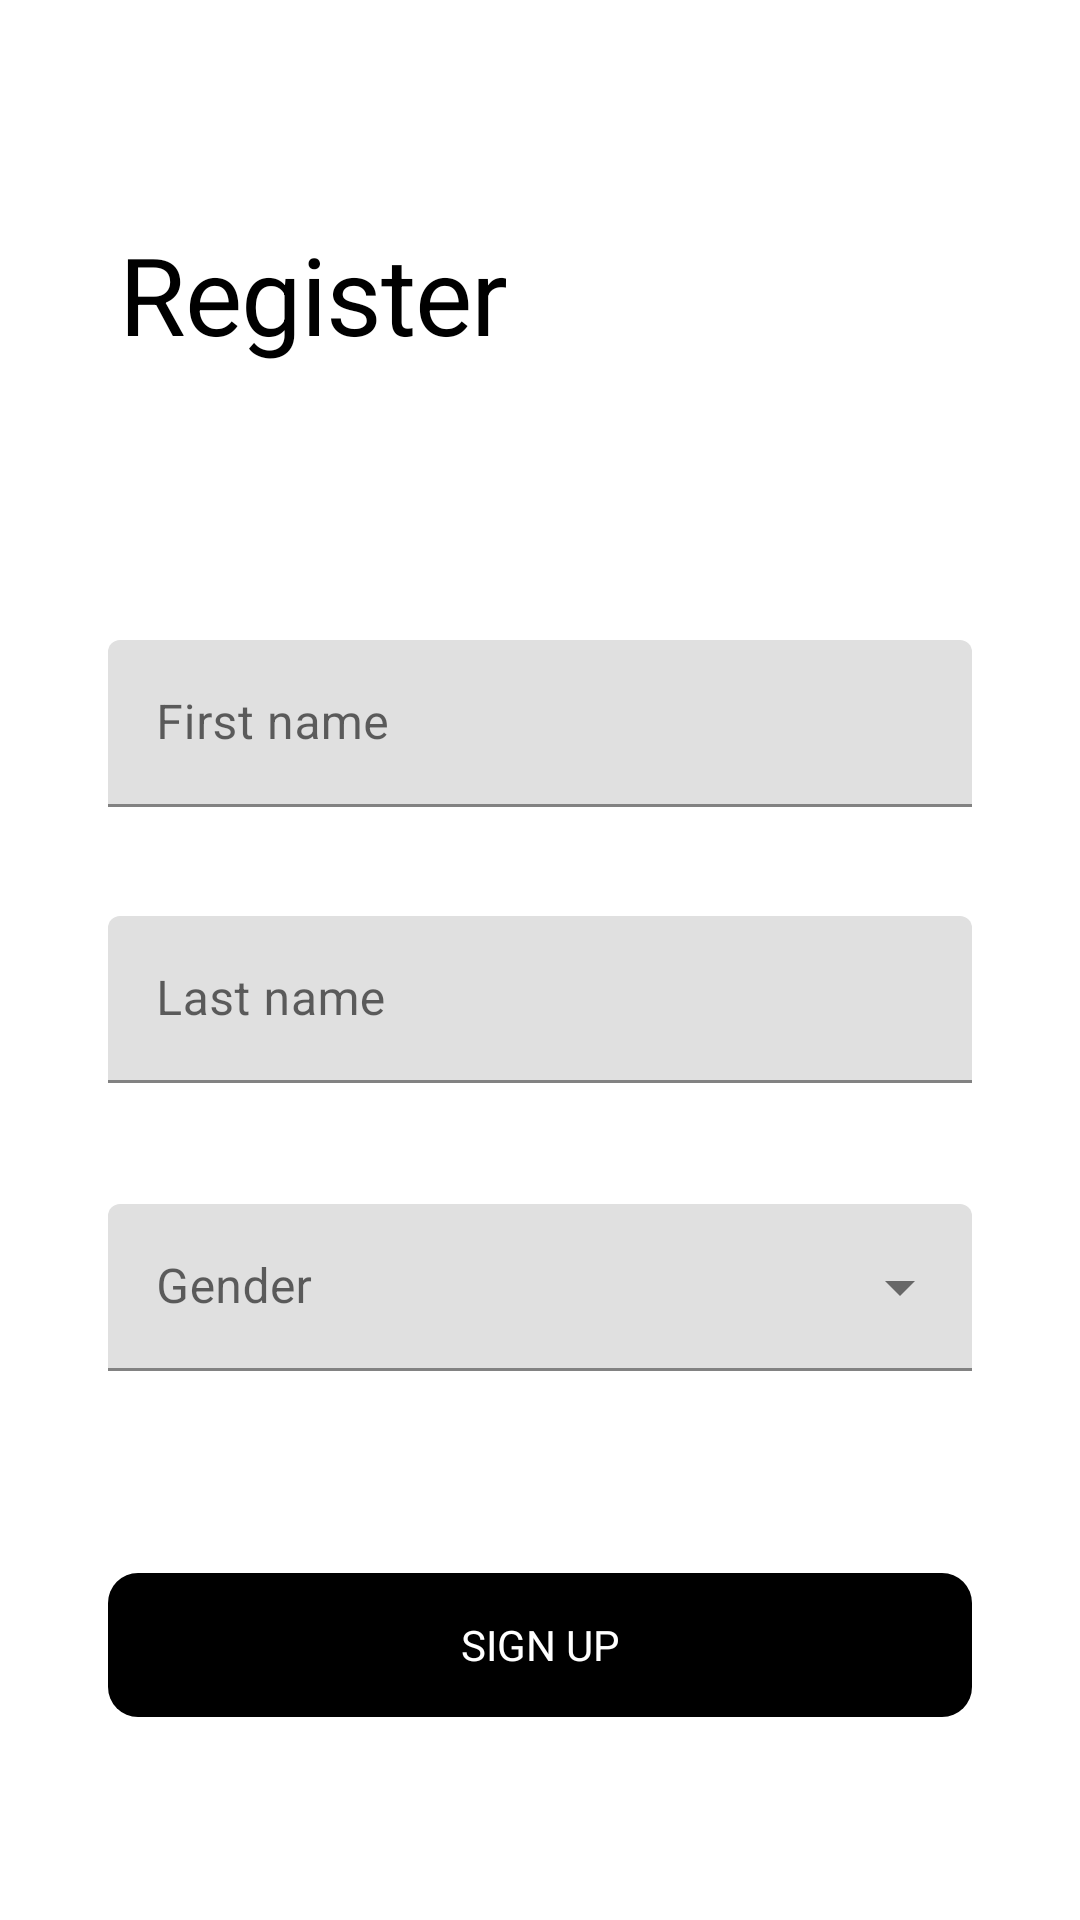

Produce the Android XML layout that renders to this screen, including the resource entries it uses.
<!-- AndroidManifest.xml: application theme Theme.ChatUniTbv -->
<!-- res/layout/register_step2_fragment.xml -->
<?xml version="1.0" encoding="utf-8"?>
<androidx.constraintlayout.widget.ConstraintLayout xmlns:android="http://schemas.android.com/apk/res/android"
    xmlns:app="http://schemas.android.com/apk/res-auto"
    xmlns:tools="http://schemas.android.com/tools"
    android:layout_width="match_parent"
    android:layout_height="match_parent"
    tools:context=".ui.fragments.authentication.register.RegisterStep2Fragment">

    <ScrollView
        android:layout_width="0dp"
        android:layout_height="0dp"
        android:fillViewport="true"
        app:layout_constraintBottom_toBottomOf="parent"
        app:layout_constraintLeft_toLeftOf="parent"
        app:layout_constraintRight_toRightOf="parent"
        app:layout_constraintTop_toTopOf="parent">

        <androidx.constraintlayout.widget.ConstraintLayout
            android:layout_width="match_parent"
            android:layout_height="wrap_content">

            <TextView
                android:id="@+id/text_view_register"
                android:layout_width="wrap_content"
                android:layout_height="wrap_content"
                android:layout_marginLeft="40dp"
                android:layout_marginTop="68dp"
                android:elegantTextHeight="true"
                android:gravity="center_vertical"
                android:text="Register"
                android:textAppearance="@style/start_style"
                app:layout_constraintLeft_toLeftOf="parent"
                app:layout_constraintTop_toTopOf="parent" />


            <androidx.constraintlayout.widget.ConstraintLayout
                android:id="@+id/layout_register"
                android:layout_width="match_parent"
                android:layout_height="wrap_content"
                app:hintTextAppearance="@style/TextAppearance.App.TextInputLayout"
                app:layout_constraintBottom_toTopOf="@id/button_sing_up"
                app:layout_constraintEnd_toEndOf="parent"
                app:layout_constraintStart_toStartOf="parent"
                app:layout_constraintTop_toBottomOf="@id/text_view_register">


                <com.google.android.material.textfield.TextInputLayout
                    android:id="@+id/first_name_layout"
                    android:layout_width="0dp"
                    android:layout_height="match_parent"
                    app:endIconMode="clear_text"
                    app:errorEnabled="true"
                    app:layout_constraintBottom_toTopOf="@id/last_name_layout"
                    app:layout_constraintEnd_toEndOf="parent"
                    app:layout_constraintStart_toStartOf="parent"
                    app:layout_constraintTop_toTopOf="parent"
                    app:layout_constraintWidth_percent="0.8">

                    <com.google.android.material.textfield.TextInputEditText
                        android:id="@+id/edit_text_first_name"
                        android:layout_width="match_parent"
                        android:layout_height="match_parent"
                        android:layout_marginTop="@dimen/default_space"
                        android:hint="@string/first_name"
                        android:inputType="textCapSentences"
                        app:layout_constraintEnd_toEndOf="parent"
                        app:layout_constraintStart_toStartOf="parent"
                        app:layout_constraintTop_toTopOf="parent" />
                </com.google.android.material.textfield.TextInputLayout>


                <com.google.android.material.textfield.TextInputLayout
                    android:id="@+id/last_name_layout"
                    android:layout_width="0dp"
                    android:layout_height="match_parent"
                    app:endIconMode="clear_text"
                    app:errorEnabled="true"
                    app:layout_constraintBottom_toTopOf="@id/menu_gender"
                    app:layout_constraintEnd_toEndOf="parent"
                    app:layout_constraintStart_toStartOf="parent"
                    app:layout_constraintTop_toBottomOf="@id/first_name_layout"
                    app:layout_constraintWidth_percent="0.8">

                    <com.google.android.material.textfield.TextInputEditText
                        android:id="@+id/edit_text_last_name"
                        android:layout_width="match_parent"
                        android:layout_height="match_parent"
                        android:layout_marginTop="@dimen/default_space"
                        android:hint="@string/last_name"
                        android:inputType="textCapSentences"
                        app:layout_constraintEnd_toEndOf="parent"
                        app:layout_constraintStart_toStartOf="parent"
                        app:layout_constraintTop_toBottomOf="@id/edit_text_email" />

                </com.google.android.material.textfield.TextInputLayout>

                <com.google.android.material.textfield.TextInputLayout
                    android:id="@+id/menu_gender"
                    style="@style/Widget.MaterialComponents.TextInputLayout.FilledBox.ExposedDropdownMenu"
                    android:layout_width="0dp"
                    android:layout_height="match_parent"
                    android:hint="@string/gender"
                    android:paddingTop="20dp"
                    app:layout_constraintEnd_toEndOf="parent"
                    app:layout_constraintStart_toStartOf="parent"
                    app:layout_constraintTop_toBottomOf="@id/last_name_layout"
                    app:layout_constraintWidth_percent="0.8">

                    <AutoCompleteTextView
                        android:id="@+id/item_gender"
                        android:layout_width="match_parent"
                        android:layout_height="match_parent"
                        android:inputType="none"
                        />

                </com.google.android.material.textfield.TextInputLayout>


            </androidx.constraintlayout.widget.ConstraintLayout>


            <Button
                android:id="@+id/button_sing_up"
                style="@style/BlackButton"
                android:layout_width="0dp"
                android:layout_height="wrap_content"
                android:enabled="false"
                android:text="@string/sign_up"
                android:textColor="@color/white"
                app:layout_constraintBottom_toBottomOf="parent"
                app:layout_constraintEnd_toEndOf="parent"
                app:layout_constraintStart_toStartOf="parent"
                app:layout_constraintTop_toBottomOf="@id/layout_register"
                app:layout_constraintVertical_bias="0.2"
                app:layout_constraintVertical_chainStyle="packed"
                app:layout_constraintWidth_percent="0.8" />


        </androidx.constraintlayout.widget.ConstraintLayout>

    </ScrollView>

</androidx.constraintlayout.widget.ConstraintLayout>
<!-- resources referenced by this layout -->
<resources>
  <color name="white">#FFFFFFFF</color>
  <dimen name="default_space">16dp</dimen>
  <string name="first_name">First name</string>
  <string name="gender">Gender</string>
  <string name="last_name">Last name</string>
  <string name="sign_up">SIGN UP</string>
  <style name="BlackButton" parent="android:Widget.Button">
          <item name="android:background">@drawable/shape_button_background_black</item>
      </style>
  <style name="TextAppearance.App.TextInputLayout" parent="@android:style/TextAppearance">
          
          <item name="android:textColor">@color/gray</item>
          <item name="android:textSize">12sp</item>
      </style>
  <style name="start_style">
          <item name="android:textSize">36sp</item>
          <item name="android:letterSpacing">-0.01</item>
          <item name="android:textColor">#000000</item>
      </style>
  <style name="Theme.ChatUniTbv" parent="Theme.MaterialComponents.DayNight.NoActionBar">
          
          <item name="colorPrimary">@color/black</item>
          <item name="colorPrimaryVariant">@color/gray</item>
          <item name="colorOnPrimary">@color/white</item>
          
          <item name="colorSecondary">@color/teal_200</item>
          <item name="colorSecondaryVariant">@color/teal_700</item>
          <item name="colorOnSecondary">@color/black</item>
          
          <item name="android:statusBarColor" tools:targetApi="l">?attr/colorPrimaryVariant</item>
          
  
  
  
      </style>
  <!-- drawable shape_button_background_black (drawable) -->
  <?xml version="1.0" encoding="utf-8"?>
  <shape xmlns:android="http://schemas.android.com/apk/res/android"
      android:shape="rectangle">
  
      <solid android:color="@color/black"/>
  
      <stroke android:color="@color/black" />
  
      <corners android:radius="10dp" />
  
  </shape>
  <color name="gray">#737373</color>
  <color name="black">#FF000000</color>
  <color name="teal_200">#FF03DAC5</color>
  <color name="teal_700">#FF018786</color>
</resources>
